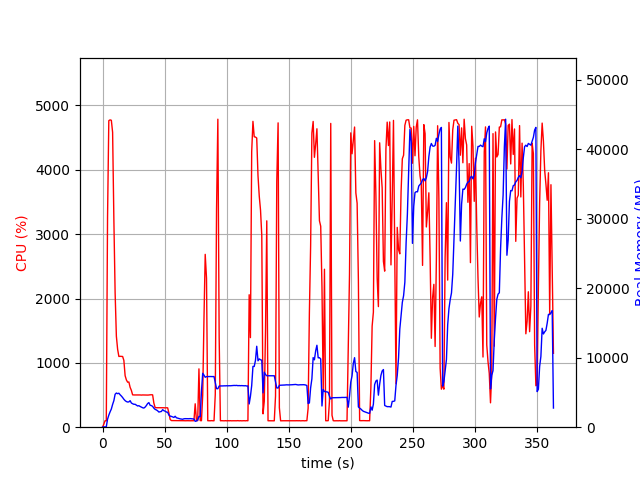

The table this chart was drawn from, first rows:
elapsed_time, nproc, cpu, mem_real, mem_virtual
3.838539123535156e-05, 1, 0.0, 14.22, 3192
1.007, 1, 45.7, 46.86, 619.6
2.014, 1, 100.2, 46.86, 619.6
3.022, 1, 99.2, 46.86, 619.6
4.029, 1, 3261, 1147, 5136
5.049, 1, 4764, 1735, 5774
6.069, 1, 4776, 2205, 6274
7.093, 1, 4769, 2616, 6775
8.118, 1, 4583, 3278, 7584
9.128, 1, 3230, 3821, 8283
10.14, 1, 2088, 4739, 9490
11.15, 1, 1414, 4917, 9658
12.16, 1, 1211, 4824, 9982
13.16, 1, 1099, 4889, 10170
14.17, 1, 1102, 4669, 10354
15.18, 1, 1100, 4485, 10394
16.19, 1, 1099, 4270, 10394
17.2, 1, 1038, 4020, 10394
18.2, 1, 800.8, 3824, 10394
19.21, 1, 735.3, 3692, 10394
20.22, 1, 699.6, 3625, 10394
21.23, 1, 702.6, 3641, 10490
22.24, 1, 619.2, 3816, 10810
23.24, 1, 572.6, 3483, 11146
24.25, 1, 503.1, 3379, 11146
25.26, 1, 501.1, 3296, 11146
26.27, 1, 501.1, 3299, 11146
27.27, 1, 502.1, 3177, 11146
28.28, 1, 502.1, 3056, 11146
29.29, 1, 501.1, 3096, 11146
30.3, 1, 501.1, 2986, 11146
31.3, 1, 499.2, 2899, 11146
32.31, 1, 501.1, 2801, 11146
33.32, 1, 500.3, 2753, 11146
34.33, 1, 501.1, 2892, 11146
35.34, 1, 500.3, 3117, 11146
36.34, 1, 499.3, 3401, 11338
37.35, 1, 500.4, 3539, 11338
38.36, 1, 503.3, 3157, 11338
39.36, 1, 504.1, 3107, 11338
40.37, 1, 502.8, 2998, 11338
41.39, 1, 374.1, 2742, 11338
42.39, 1, 305.2, 2564, 11338
43.4, 1, 303.0, 2484, 11338
44.41, 1, 303.0, 2366, 11338
45.42, 1, 303.8, 2178, 11338
46.43, 1, 303.2, 2228, 11338
47.44, 1, 302.9, 2261, 11338
48.45, 1, 302.0, 2522, 11338
49.46, 1, 302.1, 2377, 11338
50.47, 1, 300.1, 2307, 11338
51.48, 1, 302.0, 2181, 11338
52.49, 1, 301.0, 2151, 11338
53.5, 1, 221.8, 1748, 11338
54.51, 1, 120.8, 1598, 11338
55.52, 1, 103.1, 1553, 11338
56.53, 1, 103.0, 1480, 11338
57.54, 1, 102.1, 1405, 11338
58.55, 1, 102.0, 1575, 11338
59.56, 1, 102.0, 1356, 11338
... 300 more rows
